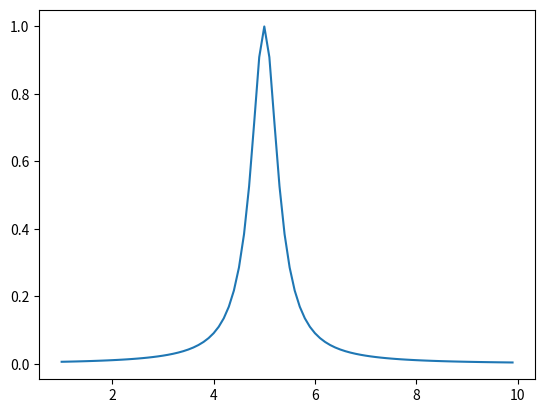

Python code for this plot:
import numpy as np
import matplotlib.pyplot as plt

x = np.arange(1,10,0.1)
z=[]

for i, tutx in enumerate(x):
    z.insert(i, 1/(1+10*(tutx-5)**2))

plt.plot(x, z)
plt.show()

